Run: headless pygame with SDL's dummy video driver; simulated clock (each Clock.tick advances the game by its frame time, no real sleeping); random seed 0; keys injected as events and as key.get_pressed() state; no mouse input.
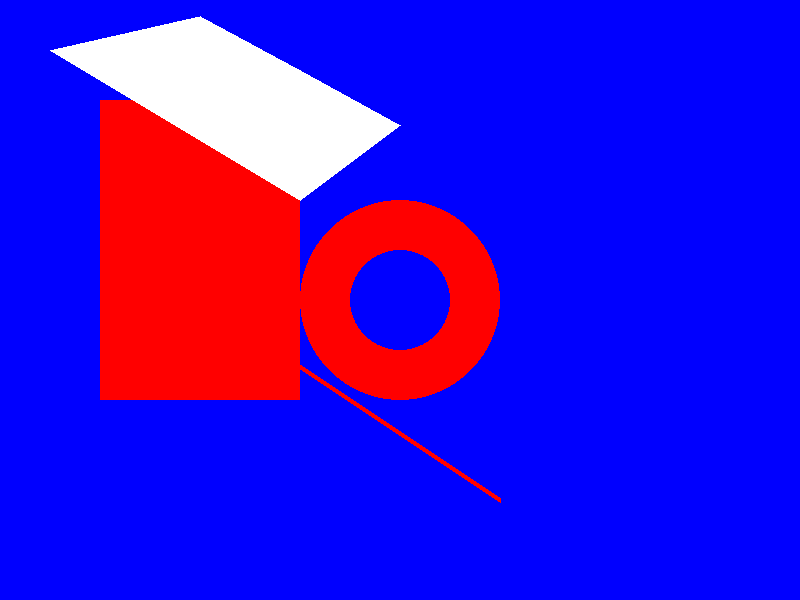
Frame 1 of 4 · flips 1–60 · no input
Frame 2 of 4 · flips 61–180 · tapped SPACE, RETURN · held RIGHT (→), D · screen unchanged from frame 1, image omitted
Frame 3 of 4 · flips 181–300 · held DOWN (↓), S · screen unchanged from frame 2, image omitted
Frame 4 of 4 · flips 301–420 · held LEFT (←), A, UP (↑), W · screen unchanged from frame 3, image omitted

The pygame program that drew these frames:

# DRAWING STUFF

# import pygame

import pygame
import sys

# initialize pygame

pygame.init()

# set colors

white = (255,255,255)
black = (0,0,0)
red = (255,0,0)
green = (0,255,0)
blue = (0,0,255)

# create window

window = pygame.display.set_mode((800,600))

window.fill(blue)

# window name - ?


# treat background as an array of pixels

Pix = pygame.PixelArray(window)

Pix[200][200] = white


# draw line, circle, rectangle, polygon

pygame.draw.line(window, red, (200,300), (500,500), 5)         # 5 - thickness in pixels

pygame.draw.circle(window, red, (400,300), 100, 50)            # center coordinates, radius, thickness

pygame.draw.rect(window, red, (100,100, 200,300))               # top left x,y,  width,  height

pygame.draw.polygon(window, white, ((50,50),(200,16),(300,70),(400,125), (300, 200)))           # all point coords. a Tupil of tupils





# LOOP:

while True:

    for event in pygame.event.get():
        if event.type == pygame.QUIT:
            pygame.quit()
            quit()

    pygame.display.update()                        # main line !!!



# close program

pygame.quit()

quit()
